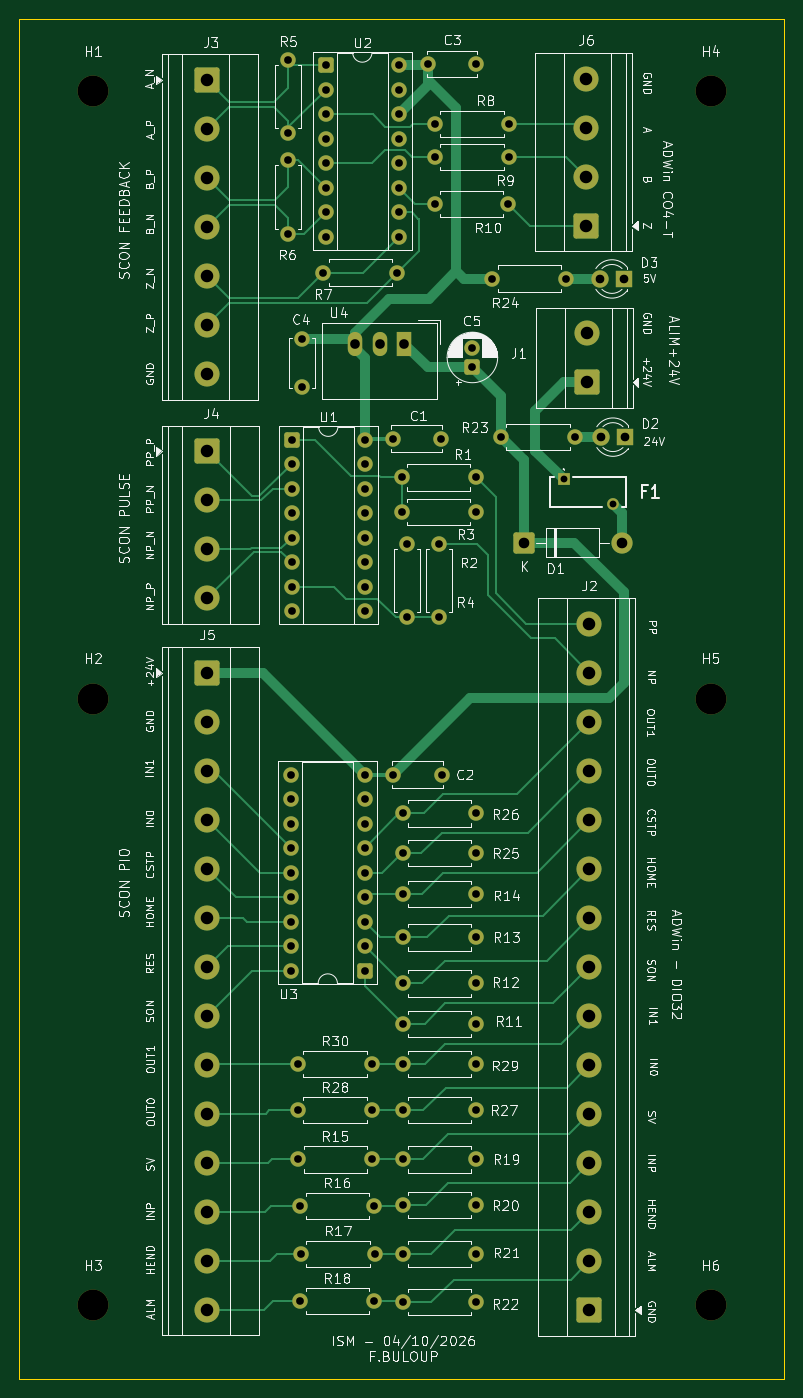
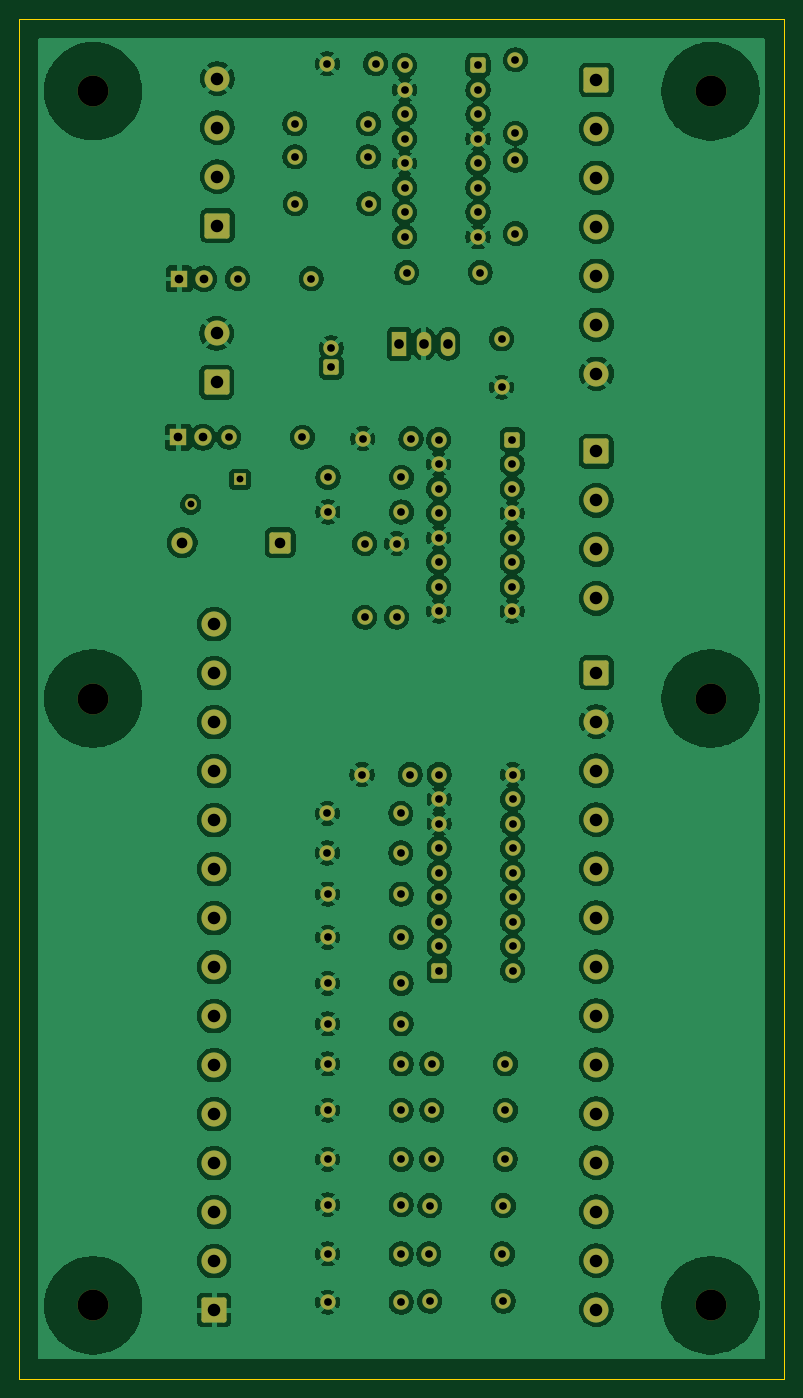
Circuit board: 8 layer files. Board 79.3 x 141.0 mm.
- bottom_copper: Interface_IAI-B_Cu.gbr (343068 bytes)
- bottom_mask: Interface_IAI-B_Mask.gbr (7604 bytes)
- outline: Interface_IAI-Edge_Cuts.gbr (612 bytes)
- top_copper: Interface_IAI-F_Cu.gbr (25532 bytes)
- top_mask: Interface_IAI-F_Mask.gbr (7604 bytes)
- top_silk: Interface_IAI-F_Silkscreen.gbr (182159 bytes)
- drill: Interface_IAI-NPTH.drl (419 bytes)
- drill: Interface_IAI-PTH.drl (3431 bytes)

=== bottom_copper: Interface_IAI-B_Cu.gbr (343068 bytes, source omitted) ===
=== bottom_mask: Interface_IAI-B_Mask.gbr (7604 bytes, source omitted) ===
=== outline: Interface_IAI-Edge_Cuts.gbr ===
%TF.GenerationSoftware,KiCad,Pcbnew,10.0.6*%
%TF.CreationDate,2026-10-08T07:00:07+02:00*%
%TF.ProjectId,Interface_IAI,496e7465-7266-4616-9365-5f4941492e6b,rev?*%
%TF.SameCoordinates,Original*%
%TF.FileFunction,Profile,NP*%
%FSLAX46Y46*%
G04 Gerber Fmt 4.6, Leading zero omitted, Abs format (unit mm)*
G04 Created by KiCad (PCBNEW 10.0.6) date 2026-10-08 07:00:07*
%MOMM*%
%LPD*%
G01*
G04 APERTURE LIST*
%TA.AperFunction,Profile*%
%ADD10C,0.050000*%
%TD*%
G04 APERTURE END LIST*
D10*
X50000000Y-49999869D02*
X129330000Y-49999869D01*
X129330000Y-190995711D01*
X50000000Y-190995711D01*
X50000000Y-49999869D01*
M02*

=== top_copper: Interface_IAI-F_Cu.gbr (25532 bytes, source omitted) ===
=== top_mask: Interface_IAI-F_Mask.gbr (7604 bytes, source omitted) ===
=== top_silk: Interface_IAI-F_Silkscreen.gbr (182159 bytes, source omitted) ===
=== drill: Interface_IAI-NPTH.drl ===
M48
; DRILL file KiCad 10.0.6 date 2026-10-08T07:00:12
; FORMAT={-:-/ absolute / metric / decimal}
; #@! TF.CreationDate,2026-10-08T07:00:12+02:00
; #@! TF.GenerationSoftware,Kicad,Pcbnew,10.0.6
; #@! TF.FileFunction,NonPlated,1,2,NPTH
FMAT,2
METRIC
; #@! TA.AperFunction,NonPlated,NPTH,ComponentDrill
T1C3.200
%
G90
G05
T1
X57.64Y-57.52
X57.64Y-120.47
X57.64Y-183.39
X121.67Y-57.51
X121.67Y-120.47
X121.67Y-183.39
M30

=== drill: Interface_IAI-PTH.drl ===
M48
; DRILL file KiCad 10.0.6 date 2026-10-08T07:00:12
; FORMAT={-:-/ absolute / metric / decimal}
; #@! TF.CreationDate,2026-10-08T07:00:12+02:00
; #@! TF.GenerationSoftware,Kicad,Pcbnew,10.0.6
; #@! TF.FileFunction,Plated,1,2,PTH
FMAT,2
METRIC
; #@! TA.AperFunction,Plated,PTH,ComponentDrill
T1C0.710
; #@! TA.AperFunction,Plated,PTH,ComponentDrill
T2C0.800
; #@! TA.AperFunction,Plated,PTH,ComponentDrill
T3C0.900
; #@! TA.AperFunction,Plated,PTH,ComponentDrill
T4C1.000
; #@! TA.AperFunction,Plated,PTH,ComponentDrill
T5C1.100
; #@! TA.AperFunction,Plated,PTH,ComponentDrill
T6C1.300
%
G90
G05
T1
X106.44Y-97.745
X111.54Y-100.335
T2
X77.88Y-54.26
X77.88Y-61.88
X77.88Y-64.666
X77.88Y-72.286
X78.18Y-128.366
X78.18Y-130.906
X78.18Y-133.446
X78.18Y-135.986
X78.18Y-138.526
X78.18Y-141.066
X78.18Y-143.606
X78.18Y-146.146
X78.18Y-148.686
X78.227Y-93.626
X78.227Y-96.166
X78.227Y-98.706
X78.227Y-101.246
X78.227Y-103.786
X78.227Y-106.326
X78.227Y-108.866
X78.227Y-111.406
X78.93Y-158.356
X78.93Y-163.156
X78.94Y-168.256
X79.14Y-173.056
X79.15Y-182.956
X79.24Y-178.056
X79.312Y-83.193
X79.312Y-88.193
X81.53Y-76.306
X81.76Y-54.832
X81.76Y-57.372
X81.76Y-59.912
X81.76Y-62.452
X81.76Y-64.992
X81.76Y-67.532
X81.76Y-70.072
X81.76Y-72.612
X85.8Y-128.366
X85.8Y-130.906
X85.8Y-133.446
X85.8Y-135.986
X85.8Y-138.526
X85.8Y-141.066
X85.8Y-143.606
X85.8Y-146.146
X85.8Y-148.686
X85.847Y-93.626
X85.847Y-96.166
X85.847Y-98.706
X85.847Y-101.246
X85.847Y-103.786
X85.847Y-106.326
X85.847Y-108.866
X85.847Y-111.406
X86.55Y-158.356
X86.55Y-163.156
X86.56Y-168.256
X86.76Y-173.056
X86.77Y-182.956
X86.86Y-178.056
X88.707Y-93.536
X88.79Y-128.36
X89.15Y-76.306
X89.38Y-54.832
X89.38Y-57.372
X89.38Y-59.912
X89.38Y-62.452
X89.38Y-64.992
X89.38Y-67.532
X89.38Y-70.072
X89.38Y-72.612
X89.697Y-97.536
X89.697Y-101.136
X89.74Y-140.746
X89.74Y-145.236
X89.74Y-150.016
X89.74Y-154.206
X89.74Y-158.356
X89.74Y-163.156
X89.74Y-168.256
X89.74Y-172.956
X89.74Y-178.056
X89.74Y-183.056
X89.76Y-132.386
X89.76Y-136.486
X90.197Y-104.416
X90.197Y-112.036
X92.38Y-54.676
X93.07Y-69.176
X93.13Y-60.896
X93.13Y-64.316
X93.507Y-104.426
X93.507Y-112.046
X93.707Y-93.536
X93.79Y-128.36
X96.981Y-84.112
X96.981Y-86.112
X97.317Y-97.536
X97.317Y-101.136
X97.36Y-140.746
X97.36Y-145.236
X97.36Y-150.016
X97.36Y-154.206
X97.36Y-158.356
X97.36Y-163.156
X97.36Y-168.256
X97.36Y-172.956
X97.36Y-178.056
X97.36Y-183.056
X97.38Y-54.676
X97.38Y-132.386
X97.38Y-136.486
X99.061Y-76.942
X99.971Y-93.372
X100.69Y-69.176
X100.75Y-60.896
X100.75Y-64.316
X106.681Y-76.942
X107.591Y-93.372
T3
X110.181Y-76.972
X110.281Y-93.372
X112.721Y-76.972
X112.821Y-93.372
T4
X84.832Y-83.693
X87.373Y-83.693
X89.912Y-83.693
T5
X102.28Y-104.31
X112.44Y-104.31
T6
X69.48Y-56.336
X69.48Y-61.416
X69.48Y-66.496
X69.48Y-71.576
X69.48Y-76.656
X69.48Y-81.736
X69.48Y-86.816
X69.5Y-117.796
X69.5Y-122.876
X69.5Y-127.956
X69.5Y-133.036
X69.5Y-138.116
X69.5Y-143.196
X69.5Y-148.276
X69.5Y-153.356
X69.5Y-158.436
X69.5Y-163.516
X69.5Y-168.596
X69.5Y-173.676
X69.5Y-178.756
X69.5Y-183.836
X69.507Y-94.856
X69.507Y-99.936
X69.507Y-105.016
X69.507Y-110.096
X108.79Y-56.216
X108.79Y-61.296
X108.79Y-66.376
X108.79Y-71.456
X108.86Y-82.606
X108.86Y-87.686
X109.12Y-112.756
X109.12Y-117.836
X109.12Y-122.916
X109.12Y-127.996
X109.12Y-133.076
X109.12Y-138.156
X109.12Y-143.236
X109.12Y-148.316
X109.12Y-153.396
X109.12Y-158.476
X109.12Y-163.556
X109.12Y-168.636
X109.12Y-173.716
X109.12Y-178.796
X109.12Y-183.876
M30
